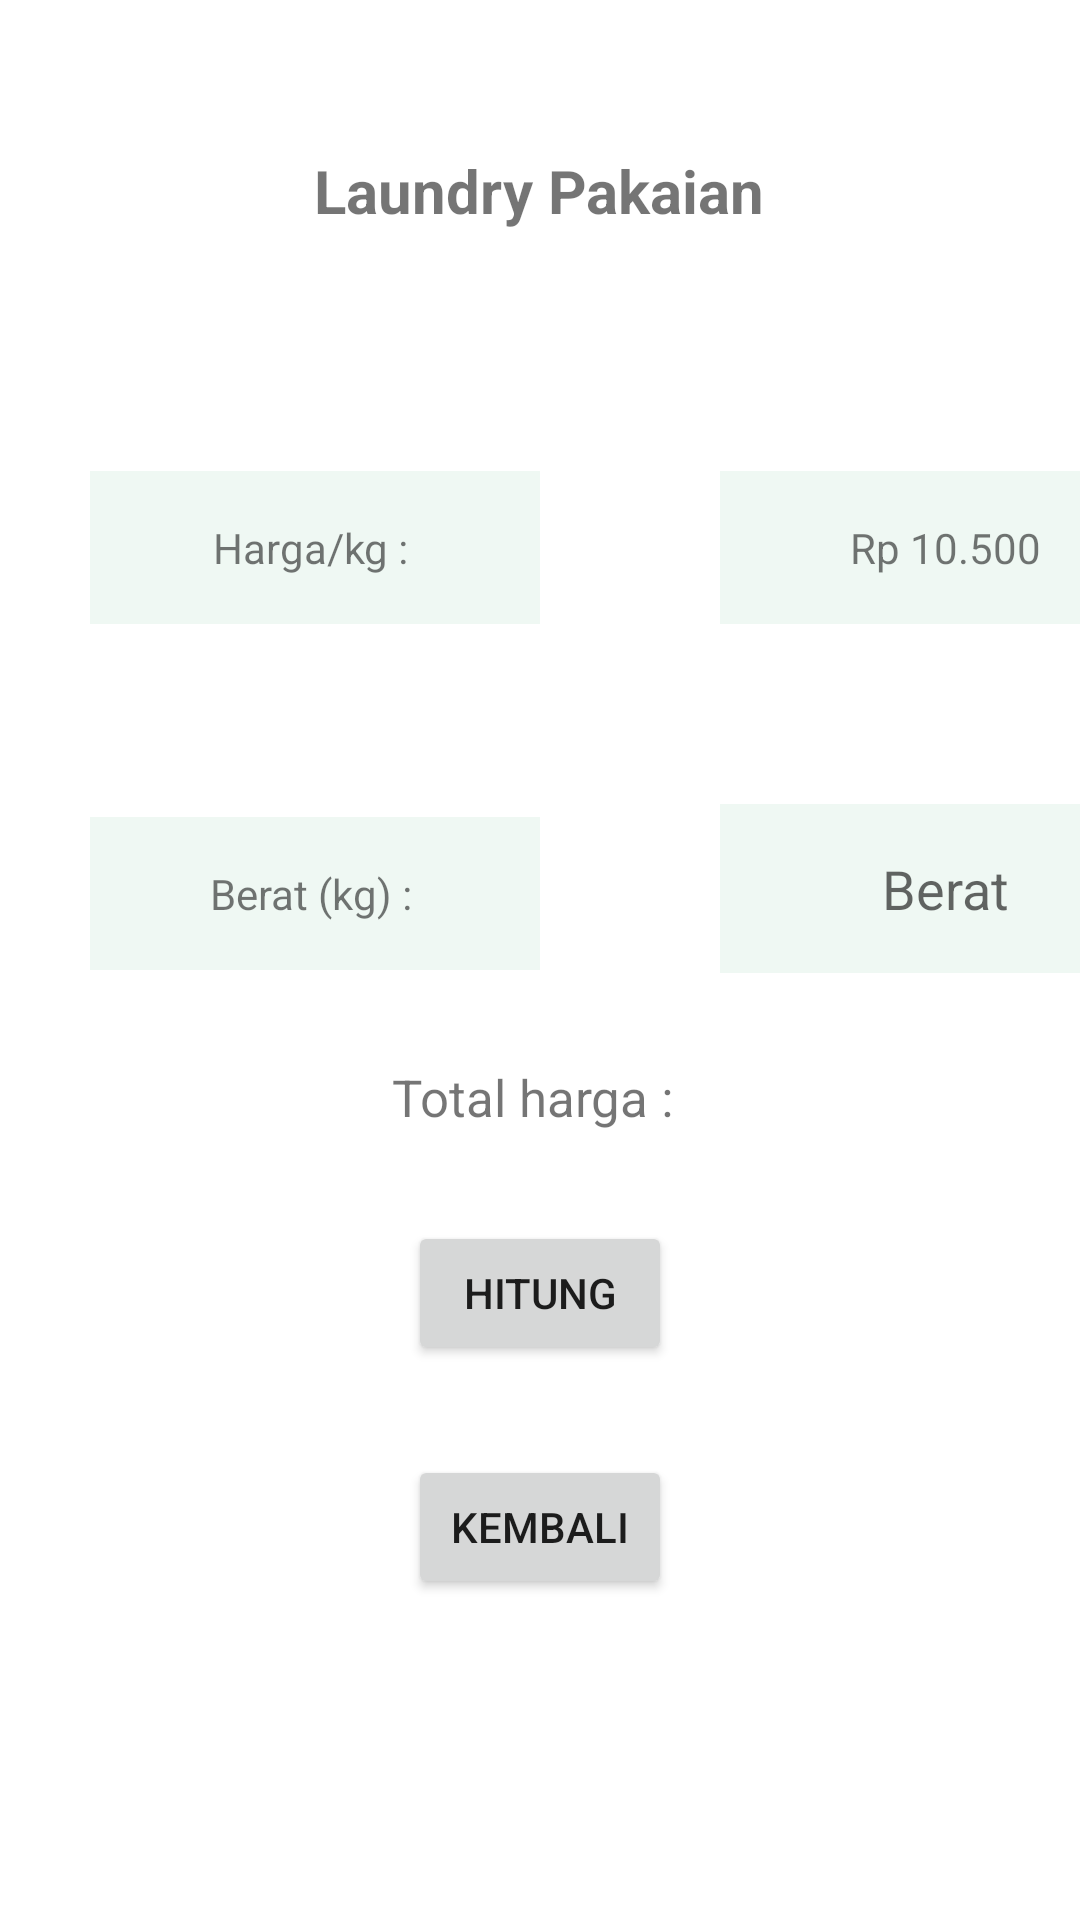

Android layout source for this screen:
<!-- AndroidManifest.xml: application theme Theme.AplikasiLaundri -->
<!-- res/layout/activity_pakaian.xml -->
<?xml version="1.0" encoding="utf-8"?>
<LinearLayout
    xmlns:android="http://schemas.android.com/apk/res/android"
    xmlns:app="http://schemas.android.com/apk/res-auto"
    xmlns:tools="http://schemas.android.com/tools"
    android:layout_width="match_parent"
    android:layout_height="match_parent"
    android:orientation="vertical"
    tools:context=".PakaianActivity">

    <TextView
        android:layout_width="wrap_content"
        android:layout_height="wrap_content"
        android:text="Laundry Pakaian"
        android:layout_gravity="center"
        android:layout_margin="50dp"
        android:textStyle="bold"
        android:textSize="20sp" />

    <LinearLayout
        android:layout_width="wrap_content"
        android:layout_height="wrap_content"
        android:layout_gravity="center"
        android:orientation="horizontal">

        <TextView
            android:id="@+id/harga"
            android:layout_width="150dp"
            android:layout_height="wrap_content"
            android:background="#f8eff8f3"
            android:gravity="center"
            android:text="Harga/kg : "
            android:padding="16dp"
            android:layout_margin="30dp"/>

        <TextView
            android:id="@+id/hargarp"
            android:layout_width="150dp"
            android:layout_height="wrap_content"
            android:background="#f8eff8f3"
            android:gravity="center"
            android:text="Rp 10.500"
            android:padding="16dp"
            android:layout_margin="30dp"/>
    </LinearLayout>

    <LinearLayout
        android:layout_width="wrap_content"
        android:layout_height="wrap_content"
        android:layout_gravity="center"
        android:orientation="horizontal">

        <TextView
            android:id="@+id/berat"
            android:layout_width="150dp"
            android:layout_height="wrap_content"
            android:background="#f8eff8f3"
            android:gravity="center"
            android:text="Berat (kg) : "
            android:padding="16dp"
            android:layout_margin="30dp"/>

        <EditText
            android:id="@+id/beratkg"
            android:layout_width="150dp"
            android:layout_height="wrap_content"
            android:background="#f8eff8f3"
            android:gravity="center"
            android:hint="Berat"
            android:padding="16dp"
            android:layout_margin="30dp"
            android:inputType="number"/>
    </LinearLayout>

    <LinearLayout
        android:layout_width="wrap_content"
        android:layout_height="wrap_content"
        android:layout_gravity="center"
        android:orientation="horizontal">

        <TextView
            android:layout_width="wrap_content"
            android:layout_height="wrap_content"
            android:layout_gravity="center"
            android:textSize="17dp"
            android:text="Total harga : "/>

        <TextView
            android:id="@+id/total"
            android:layout_width="wrap_content"
            android:layout_height="wrap_content"
            android:layout_gravity="center"
            android:textSize="17dp"
            android:text=""/>
    </LinearLayout>

    <Button
        android:id="@+id/hitungp"
        android:layout_width="wrap_content"
        android:layout_height="wrap_content"
        android:layout_gravity="center"
        android:layout_margin="30dp"
        android:text="Hitung" />

    <Button
        android:id="@+id/kembali"
        android:layout_width="wrap_content"
        android:layout_height="wrap_content"
        android:layout_gravity="center"
        android:text="Kembali" />

</LinearLayout>
<!-- resources referenced by this layout -->
<resources>
  <style name="Theme.AplikasiLaundri" parent="Theme.MaterialComponents.DayNight.DarkActionBar">
          
          <item name="colorPrimary">@color/purple_500</item>
          <item name="colorPrimaryVariant">@color/purple_700</item>
          <item name="colorOnPrimary">@color/white</item>
          
          <item name="colorSecondary">@color/teal_200</item>
          <item name="colorSecondaryVariant">@color/teal_700</item>
          <item name="colorOnSecondary">@color/black</item>
          
          <item name="android:statusBarColor" tools:targetApi="l">?attr/colorPrimaryVariant</item>
          
      </style>
  <!-- not gathered from this repository: default colours our renderer supplied (Android Studio template values) -->
  <color name="purple_500">#FF6200EE</color>
  <color name="purple_700">#FF3700B3</color>
  <color name="teal_200">#FF03DAC5</color>
  <color name="teal_700">#FF018786</color>
  <color name="black">#FF000000</color>
  <color name="white">#FFFFFFFF</color>
</resources>
